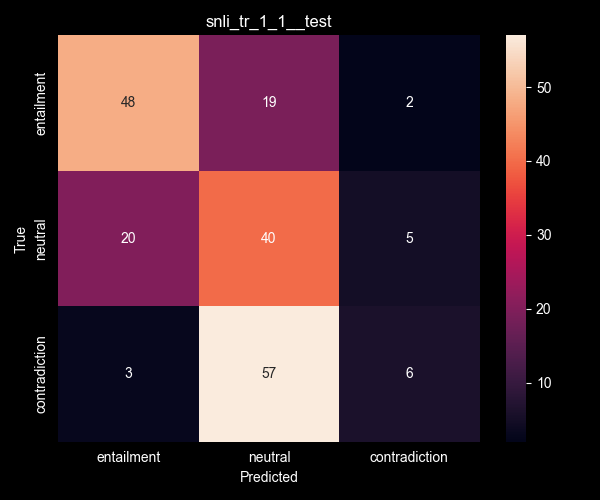

The table this chart was drawn from, first rows:
entailment, neutral, contradiction
48, 19, 2
20, 40, 5
3, 57, 6
